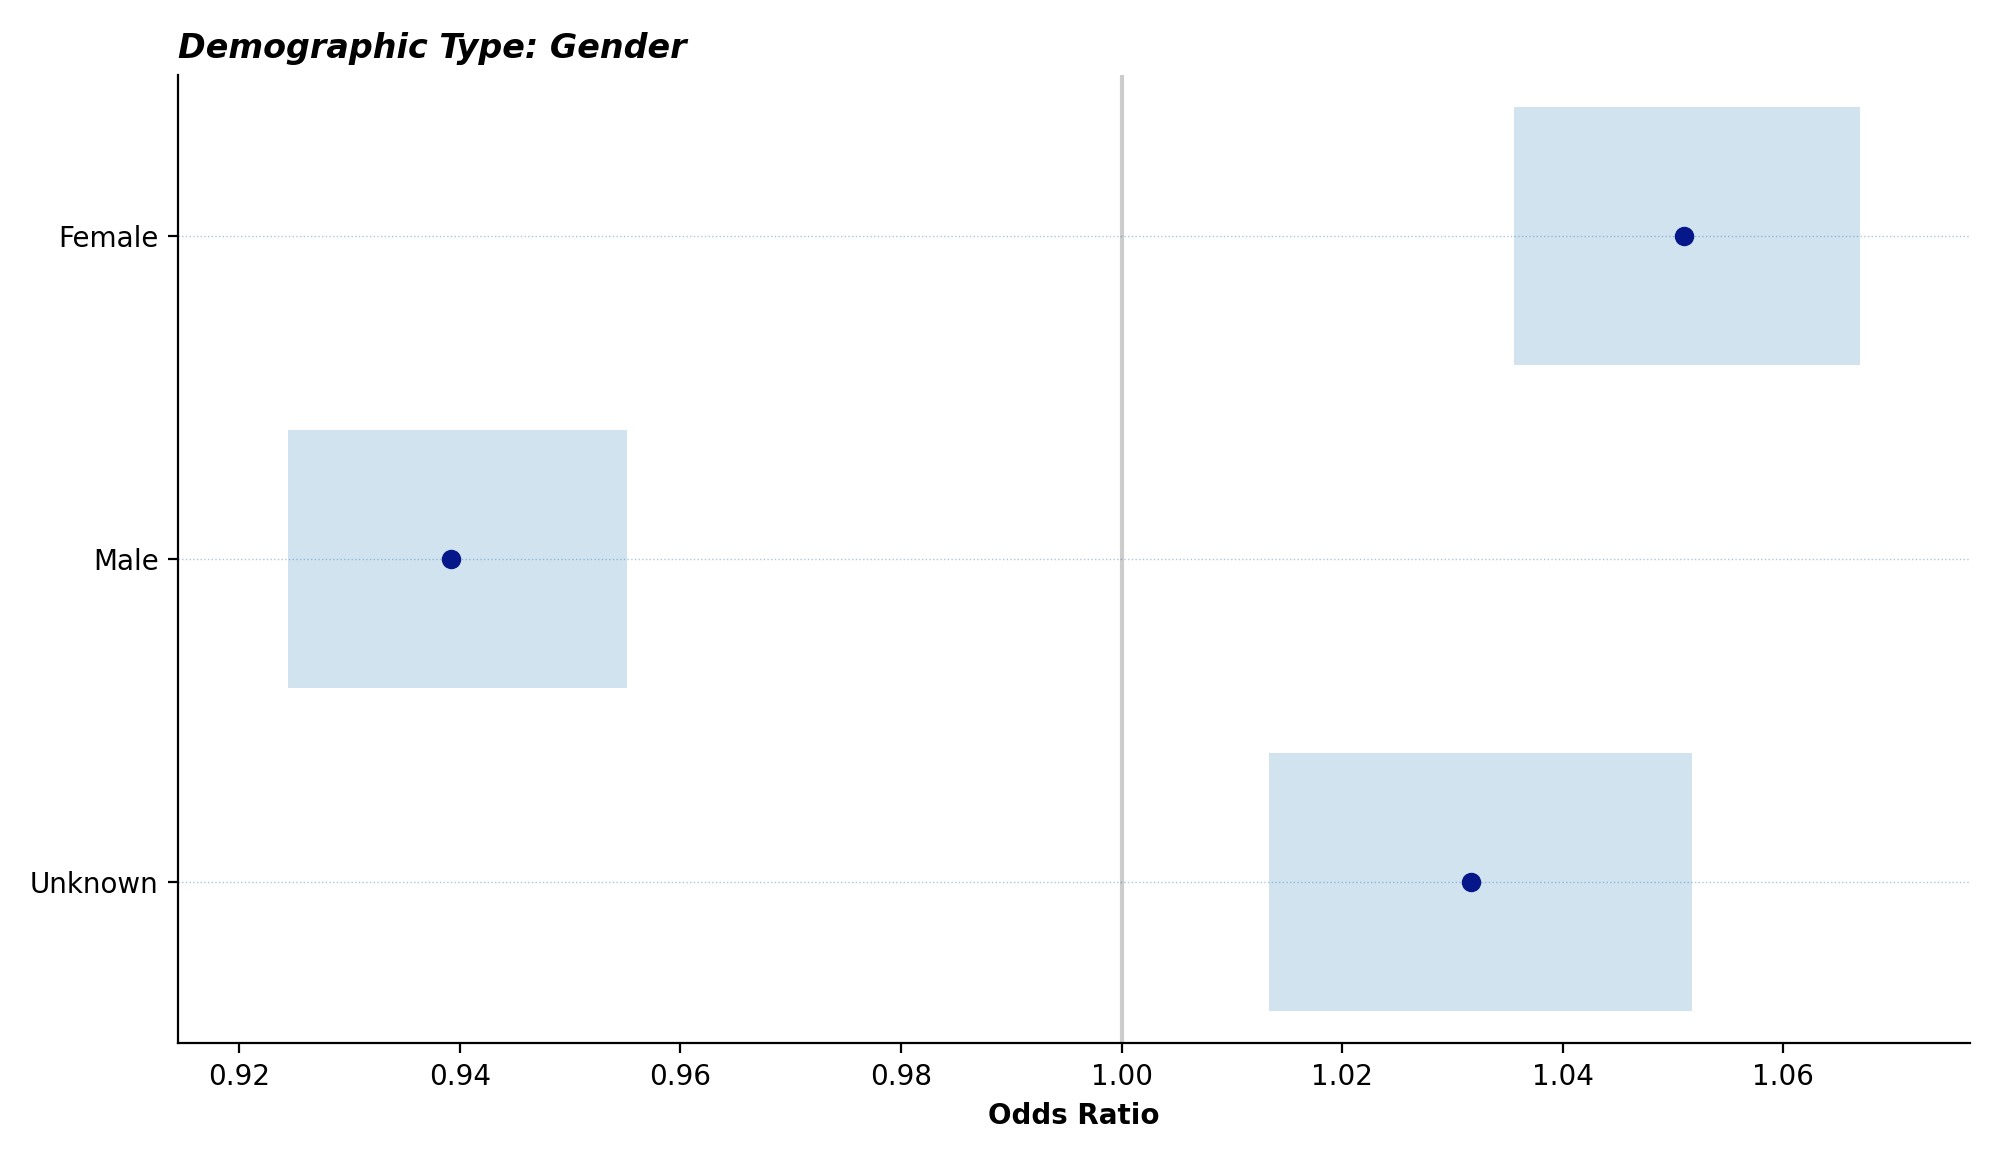

Data behind this chart, as committed beside it:
category, median, lower, upper
unknown, 1.032, 1.013, 1.052
male, 0.9392, 0.9244, 0.9552
female, 1.051, 1.036, 1.067
